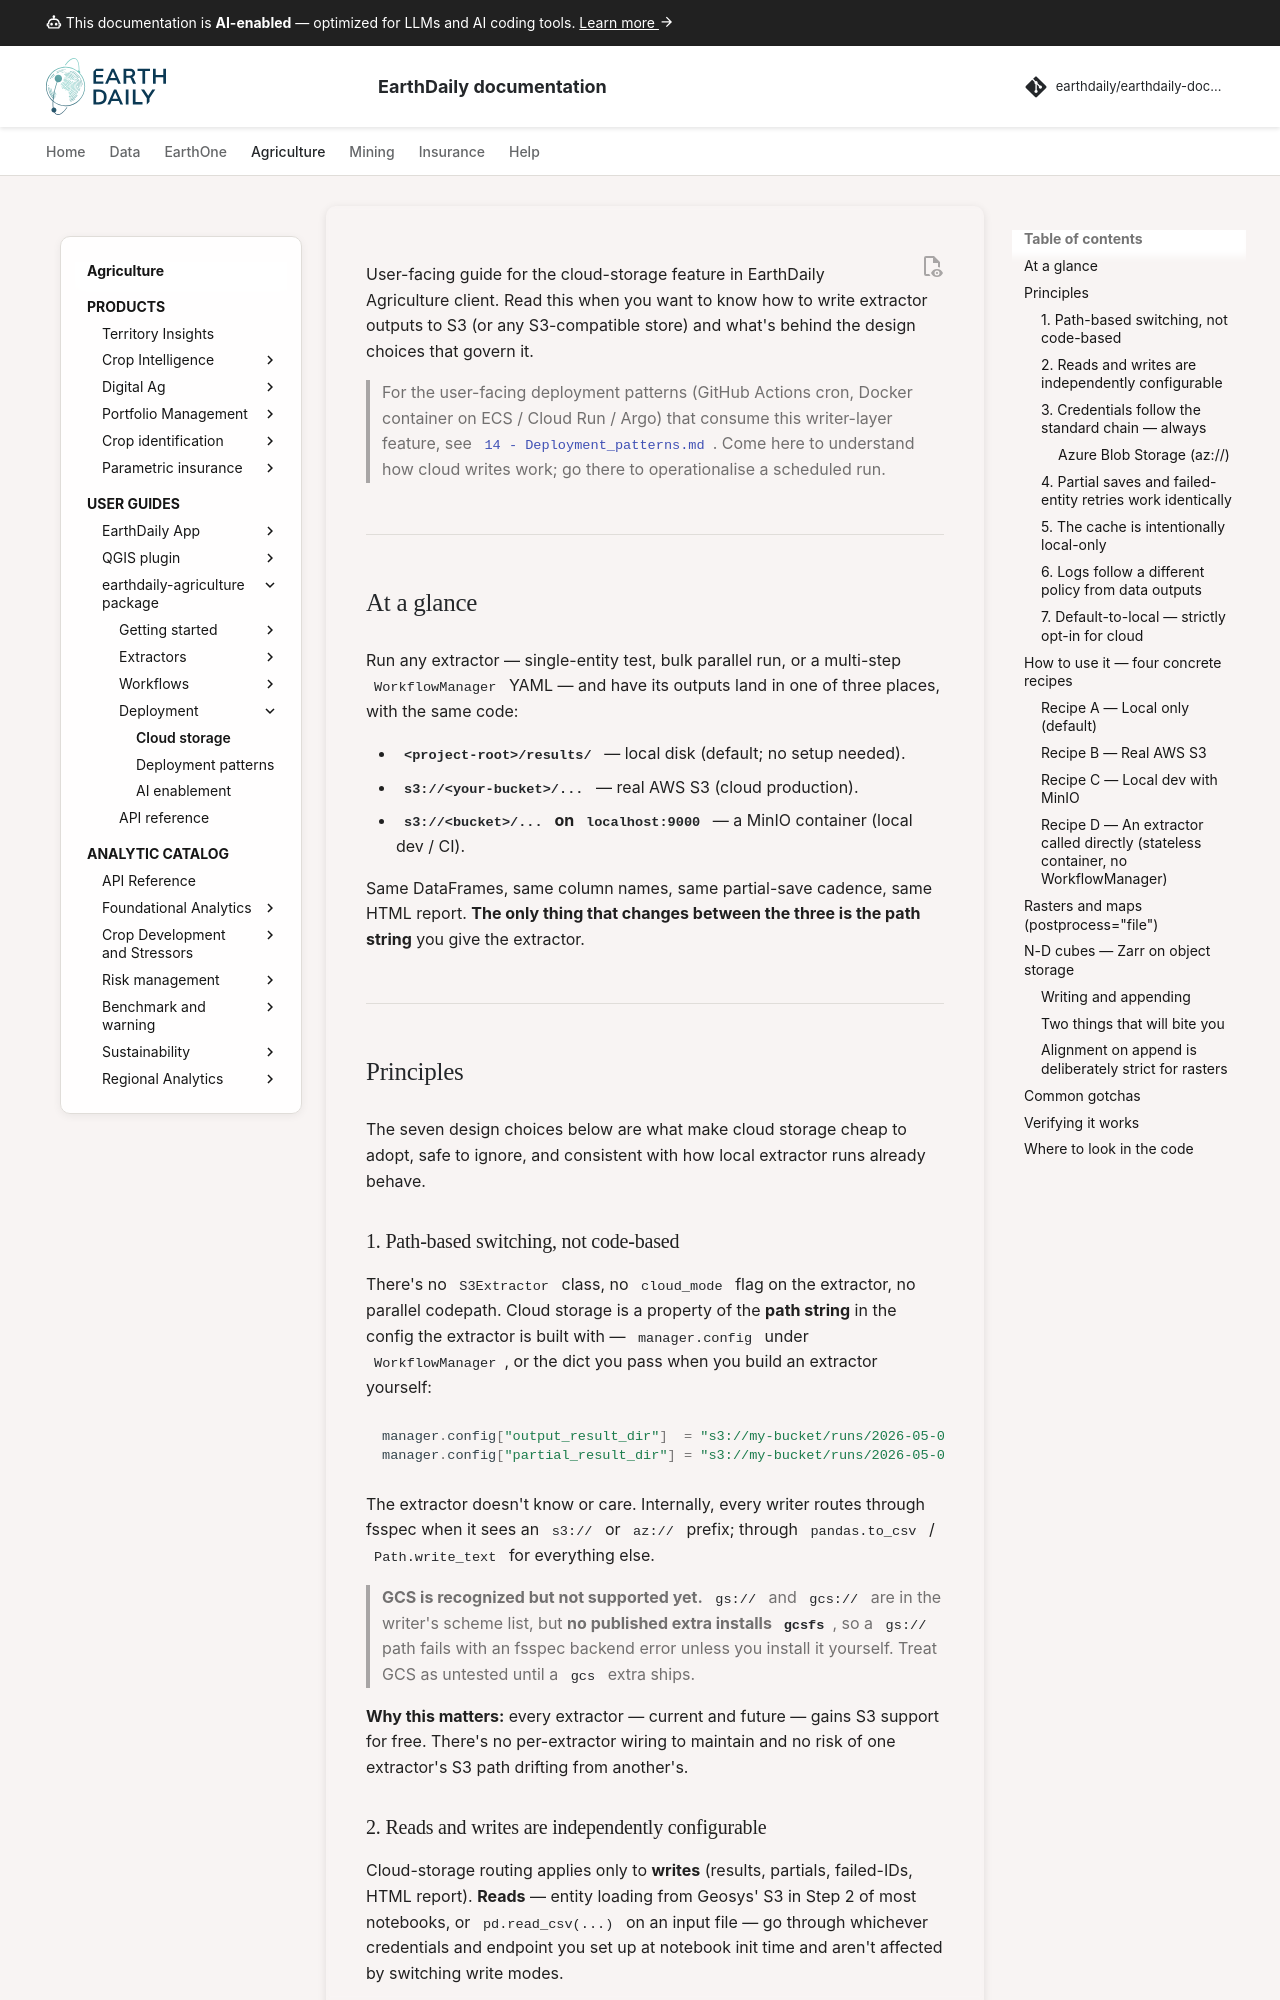

repository: earthdaily/earthdaily-documentation · page: agro/earthdaily-agriculture-client/13 - Cloud_storage_principles_and_usage/index.html · generator: mkdocs

---
title: Cloud storage
description: How to write extractor outputs to S3 (or any S3-compatible store) — local disk, AWS S3, or MinIO — and the design behind the writer layer.
#icon: material/cloud-upload-outline
keywords:
  - cloud storage
  - s3
  - minio
  - writer
  - results
  - output path
  - zarr
  - cube
  - ZarrStore
---

# Cloud Storage — Principles and Usage

User-facing guide for the cloud-storage feature in EarthDaily Agriculture client. Read this when you want to know how to write extractor outputs to S3 (or any S3-compatible store) and what's behind the design choices that govern it.

> For the user-facing deployment patterns (GitHub Actions cron, Docker container on ECS / Cloud Run / Argo) that consume this writer-layer feature, see [`14 - Deployment_patterns.md`](14%20-%20Deployment_patterns.md). Come here to understand how cloud writes work; go there to operationalise a scheduled run.

---

## At a glance

Run any extractor — single-entity test, bulk parallel run, or a multi-step `WorkflowManager` YAML — and have its outputs land in one of three places, with the same code:

- **`<project-root>/results/`** — local disk (default; no setup needed).
- **`s3://<your-bucket>/...`** — real AWS S3 (cloud production).
- **`s3://<bucket>/...` on `localhost:9000`** — a MinIO container (local dev / CI).

Same DataFrames, same column names, same partial-save cadence, same HTML report. **The only thing that changes between the three is the path string** you give the extractor.

---

## Principles

The seven design choices below are what make cloud storage cheap to adopt, safe to ignore, and consistent with how local extractor runs already behave.

### 1. Path-based switching, not code-based

There's no `S3Extractor` class, no `cloud_mode` flag on the extractor, no parallel codepath. Cloud storage is a property of the **path string** in the config the extractor is built with — `manager.config` under `WorkflowManager`, or the dict you pass when you build an extractor yourself:

```python
manager.config["output_result_dir"]  = "s3://my-bucket/runs/2026-05-09/results"
manager.config["partial_result_dir"] = "s3://my-bucket/runs/2026-05-09/partials"
```

The extractor doesn't know or care. Internally, every writer routes through fsspec when it sees an `s3://` or `az://` prefix; through `pandas.to_csv` / `Path.write_text` for everything else.

> **GCS is recognized but not supported yet.** `gs://` and `gcs://` are in the writer's scheme list, but **no published extra installs `gcsfs`**, so a `gs://` path fails with an fsspec backend error unless you install it yourself. Treat GCS as untested until a `gcs` extra ships.

**Why this matters:** every extractor — current and future — gains S3 support for free. There's no per-extractor wiring to maintain and no risk of one extractor's S3 path drifting from another's.
